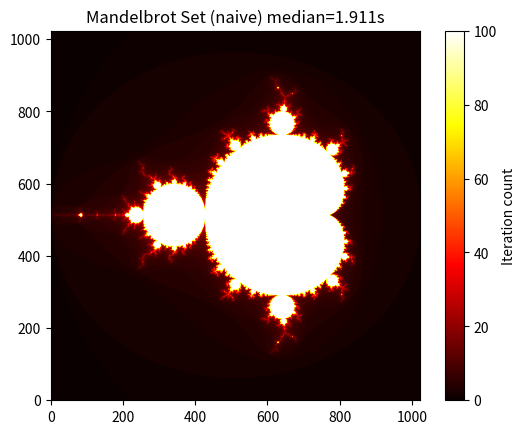

This figure's Python source:
"""
Mandelbrot Set Generator
Author: Paola Polanco
Course: Numerical Scientific Computing 2026
"""

import numpy as np
import matplotlib.pyplot as plt
import time
import time
import statistics


#lesson2 milestone 1
def create_complex_grid(xmin, xmax, ymin, ymax, n):
    x = np.linspace(xmin, xmax, n)
    y = np.linspace(ymin, ymax, n)
    X, Y = np.meshgrid(x, y)
    C = X + 1j * Y
    return C



#lesson2 benchmark 
def benchmark(func, *args, n_runs=3):
    """Time func, return median of n_runs."""
    times = []
    result = None
    for _ in range(n_runs):
        t0 = time.perf_counter()
        result = func(*args)
        times.append(time.perf_counter() - t0)

    median_t = statistics.median(times)
    print(
        f"Median: {median_t:.4f}s "
        f"(min={min(times):.4f}, max={max(times):.4f})"
    )
    return median_t, result


#Naive lesson 1 
def mandelbrot_point(c, max_iter=100):
    z = 0
    for n in range(max_iter):
        z = z*z + c
        if abs(z) > 2:
            return n
    return max_iter


def compute_mandelbrot_grid(xmin, xmax, ymin, ymax, width, height, max_iter):

    # defining the region 
    x = np.linspace(xmin, xmax, width)
    y = np.linspace(ymin, ymax, height)

    # iterations counts 2D array 
    counts = np.zeros((height, width), dtype=int)

    # loop over points 
    for j in range(height):
        for i in range(width):
            c = complex(x[i], y[j])
            counts[j, i] = mandelbrot_point(c, max_iter)

    return counts



# -------------------------
# Main
# -------------------------
if __name__ == "__main__":
    # Milestone 1
    C = create_complex_grid(-2, 1, -1.5, 1.5, 1024)
    print(f"Shape: {C.shape}")
    print(f"Type:  {C.dtype}")

    # sanity check
    print("mandelbrot_point(0) =", mandelbrot_point(0))

    # benchmark naive baseline (>=3 runs, perf_counter)
    t_med, result = benchmark(
        compute_mandelbrot_grid,
        -2, 1, -1.5, 1.5,
        1024, 1024, 100,
        n_runs=3
    )

    print("Result shape:", result.shape)

    # plot 
    plt.imshow(result, cmap="hot", origin="lower")
    plt.colorbar(label="Iteration count")
    plt.title(f"Mandelbrot Set (naive) median={t_med:.3f}s")
    plt.savefig("mandelbrot_naive.png", dpi=150)
    plt.show()
